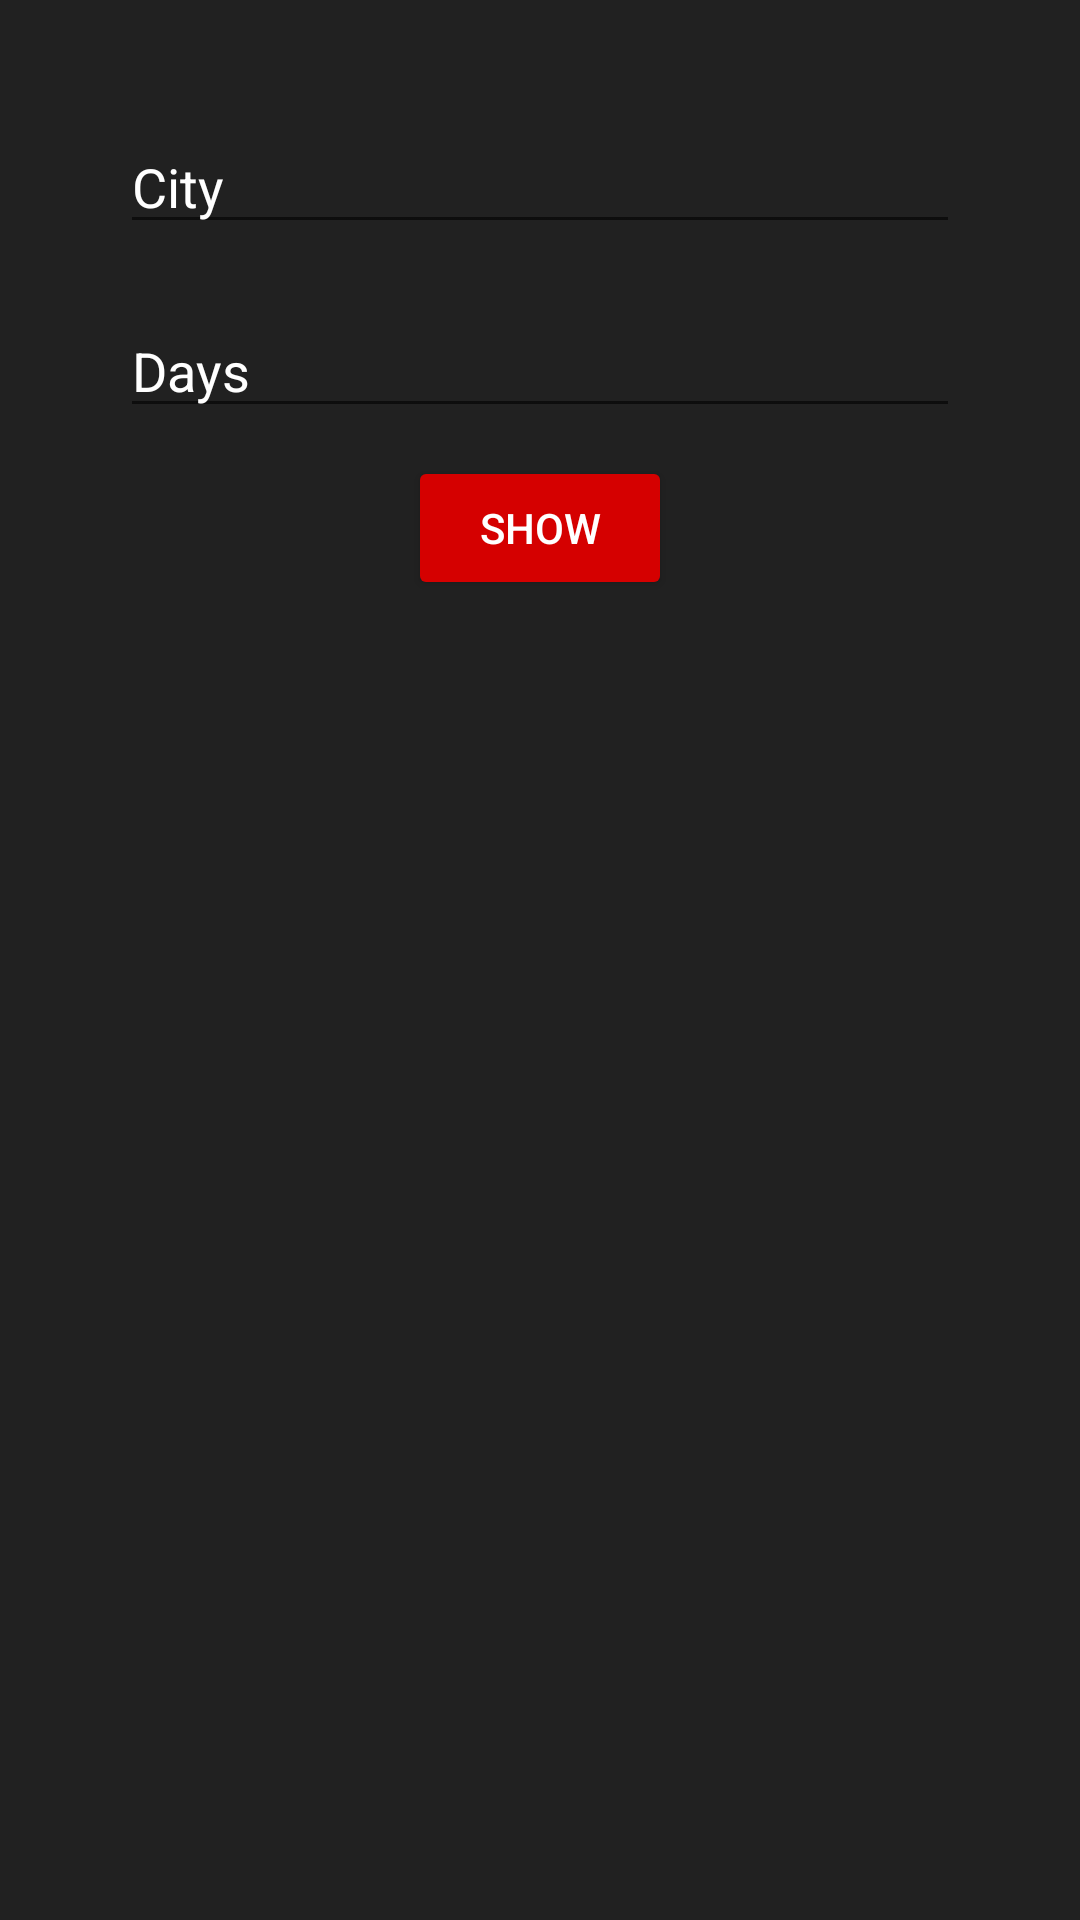

Android layout source for this screen:
<!-- AndroidManifest.xml: application theme AppTheme -->
<!-- res/layout/activity_main.xml -->
<?xml version="1.0" encoding="utf-8"?>
<LinearLayout xmlns:android="http://schemas.android.com/apk/res/android"
    xmlns:app="http://schemas.android.com/apk/res-auto"
    xmlns:tools="http://schemas.android.com/tools"
    android:layout_width="match_parent"
    android:layout_height="match_parent"
    tools:context=".presentation.view.activities.MainActivity"
    android:padding="20dp"
    android:orientation="vertical"
    android:background="@color/colorPrimary">

    <androidx.constraintlayout.widget.ConstraintLayout
        android:layout_width="match_parent"
        android:layout_height="0dp"
        android:layout_weight="1"
        android:padding="20dp">

        <EditText
            android:id="@+id/cityText"
            android:layout_width="match_parent"
            android:layout_height="wrap_content"
            app:layout_constraintTop_toTopOf="parent"
            app:layout_constraintLeft_toLeftOf="parent"
            app:layout_constraintRight_toRightOf="parent"
            android:textColor="@color/textOnPrimary"
            android:textColorHint="@color/textOnPrimary"
            android:hint="@string/city"/>

        <EditText
            android:id="@+id/daysText"
            android:layout_width="match_parent"
            android:layout_height="wrap_content"
            android:layout_marginTop="20dp"
            android:inputType="number"
            app:layout_constraintTop_toBottomOf="@id/cityText"
            app:layout_constraintLeft_toLeftOf="parent"
            app:layout_constraintRight_toRightOf="parent"
            android:textColor="@color/textOnPrimary"
            android:textColorHint="@color/textOnPrimary"
            android:hint="@string/days"/>

        <Button
            android:id="@+id/btn_show"
            android:layout_width="wrap_content"
            android:layout_height="wrap_content"
            app:layout_constraintLeft_toLeftOf="parent"
            app:layout_constraintRight_toRightOf="parent"
            app:layout_constraintBottom_toBottomOf="parent"
            android:backgroundTint="@color/colorAccent"
            android:textColor="@color/textOnAccent"
            android:text="@string/show"/>

    </androidx.constraintlayout.widget.ConstraintLayout>

    <androidx.recyclerview.widget.RecyclerView
        android:id="@+id/recyclerView"
        android:layout_width="match_parent"
        android:layout_height="0dp"
        android:layout_weight="2"/>

    <TextView
        android:id="@+id/emptyListText"
        android:layout_width="match_parent"
        android:gravity="center"
        android:layout_height="0dp"
        android:layout_weight="2"
        android:textSize="20sp"
        android:text="@string/nothing_to_show"
        android:visibility="gone"/>

    <ProgressBar
        android:id="@+id/progress_circular"
        android:layout_width="wrap_content"
        android:layout_height="0dp"
        android:layout_weight="2"
        android:layout_gravity="center"
        android:visibility="gone"/>

</LinearLayout>
<!-- resources referenced by this layout -->
<resources>
  <color name="colorAccent">#d50000</color>
  <color name="colorPrimary">#212121</color>
  <color name="textOnAccent">#ffffff</color>
  <color name="textOnPrimary">#ffffff</color>
  <string name="city">City</string>
  <string name="days">Days</string>
  <string name="nothing_to_show">Nothing to show</string>
  <string name="show">Show</string>
  <style name="AppTheme" parent="Theme.AppCompat.Light.DarkActionBar">
          
          <item name="colorPrimary">@color/colorPrimary</item>
          <item name="colorPrimaryDark">@color/colorPrimaryDark</item>
          <item name="colorAccent">@color/colorAccent</item>
          <item name="android:textColor">@color/textOnPrimary</item>
      </style>
  <color name="colorPrimaryDark">#000000</color>
</resources>
